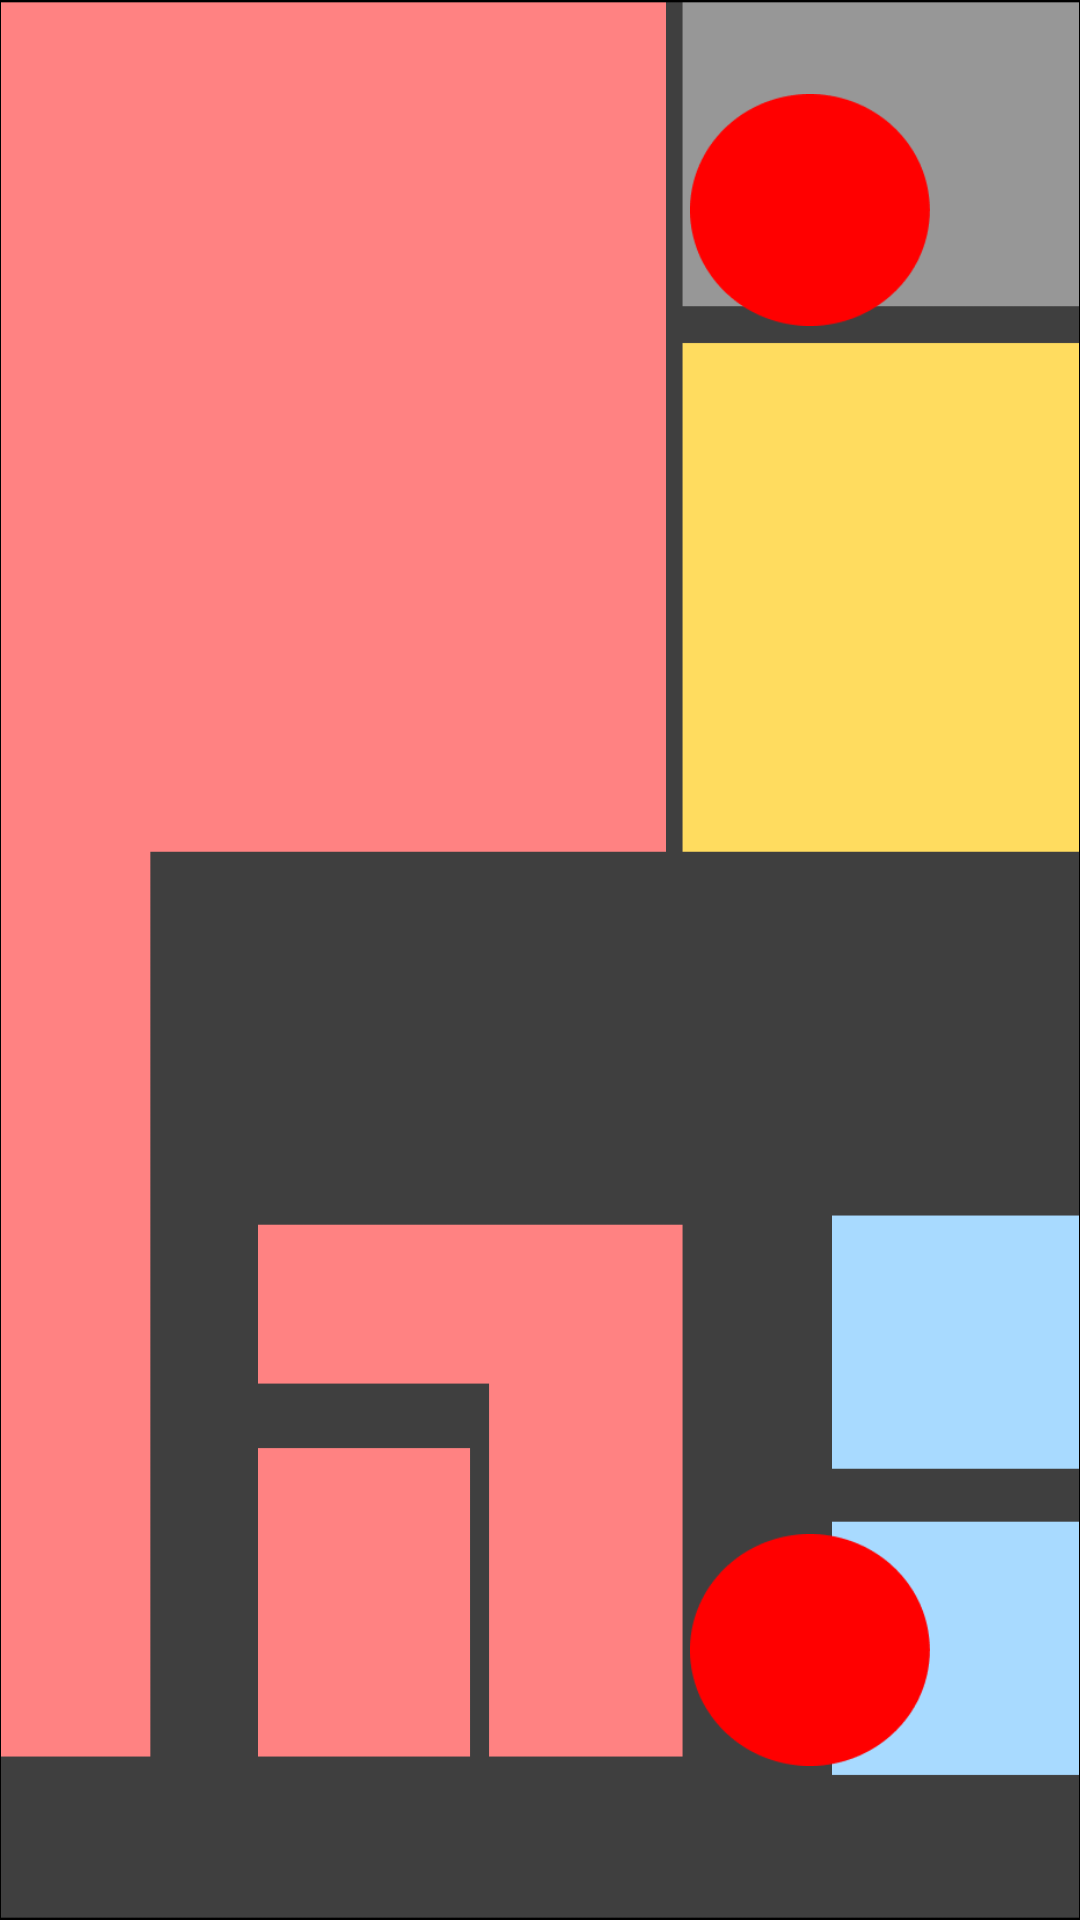

Reconstruct the res/layout file that produces this screen, plus the resources it refers to.
<!-- AndroidManifest.xml: application theme Theme.Whipping -->
<!-- res/layout/activity_navigation.xml -->
<?xml version="1.0" encoding="utf-8"?>
<androidx.constraintlayout.widget.ConstraintLayout xmlns:android="http://schemas.android.com/apk/res/android"
    xmlns:app="http://schemas.android.com/apk/res-auto"
    xmlns:tools="http://schemas.android.com/tools"
    android:layout_width="match_parent"
    android:layout_height="match_parent"
    tools:context=".NavigationActivity"
    android:background="@drawable/image_navigation_1_1">

    <ImageView
        android:id="@+id/beacon_8"
        android:layout_width="80dp"
        android:layout_height="80dp"
        android:src="@drawable/ic_navigation_current"
        app:layout_constraintEnd_toEndOf="parent"
        app:layout_constraintTop_toTopOf="parent"
        android:layout_marginRight="50dp"
        android:layout_marginTop="30dp"
        android:visibility="visible"/>

    <ImageView
        android:id="@+id/beacon_6"
        android:layout_width="80dp"
        android:layout_height="80dp"
        android:layout_marginRight="50dp"
        android:layout_marginBottom="50dp"
        android:src="@drawable/ic_navigation_current"
        android:visibility="visible"
        app:layout_constraintBottom_toBottomOf="parent"
        app:layout_constraintEnd_toEndOf="parent" />

</androidx.constraintlayout.widget.ConstraintLayout>
<!-- resources referenced by this layout -->
<resources>
  <!-- drawable ic_navigation_current: png bitmap (drawable-v24, 2752 bytes) -->
  <!-- drawable image_navigation_1_1: png bitmap (drawable-v24, 22046 bytes) -->
  <style name="Theme.Whipping" parent="Theme.MaterialComponents.DayNight.DarkActionBar">
          
          <item name="colorPrimary">@color/purple_500</item>
          <item name="colorPrimaryVariant">@color/purple_700</item>
          <item name="colorOnPrimary">@color/white</item>
          
          <item name="colorSecondary">@color/teal_200</item>
          <item name="colorSecondaryVariant">@color/teal_700</item>
          <item name="colorOnSecondary">@color/black</item>
          
          <item name="android:statusBarColor">?attr/colorPrimaryVariant</item>
          
          <item name="windowActionBar">false</item>
          <item name="windowNoTitle">true</item>
          <item name="android:windowTranslucentStatus">true</item>
  
      </style>
  <color name="purple_500">#FF6200EE</color>
  <color name="purple_700">#FF3700B3</color>
  <color name="white">#FFFFFFFF</color>
  <color name="teal_200">#FF03DAC5</color>
  <color name="teal_700">#FF018786</color>
  <color name="black">#FF000000</color>
</resources>
